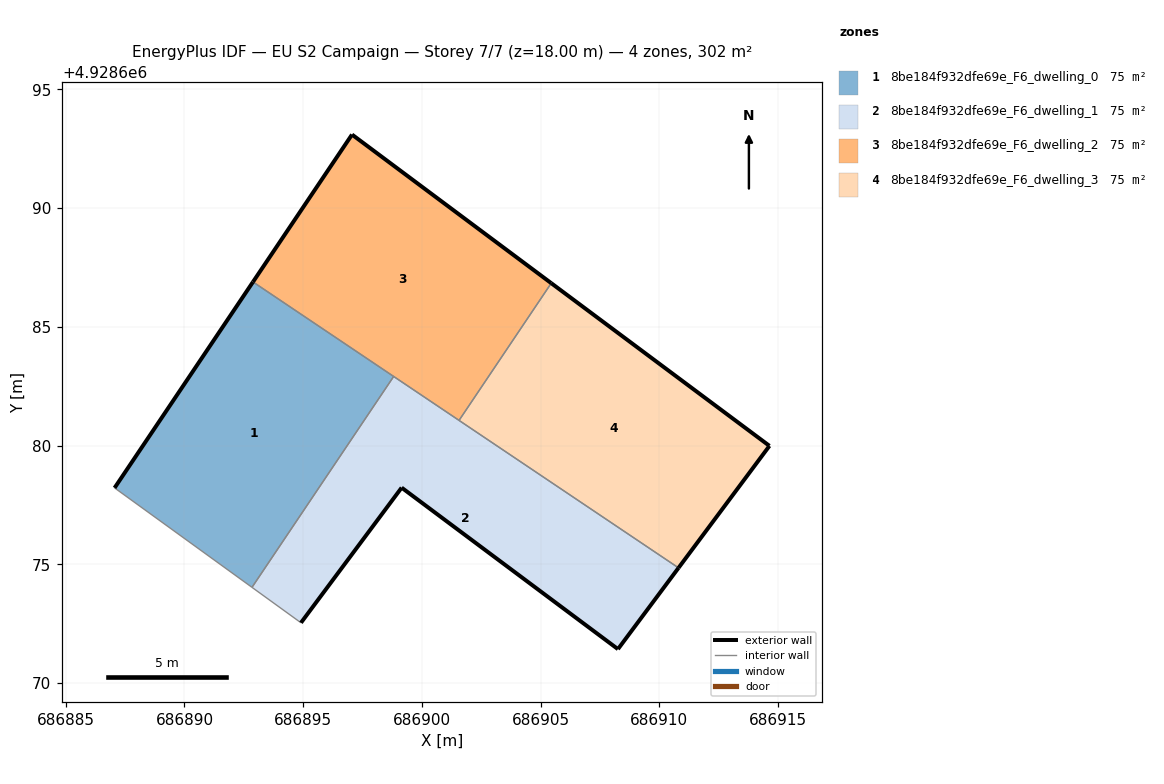
=== STOREY PLAN SPEC (per zone: floor XY polygon, exterior-wall plan segments, windows/doors) ===
zone 1: 8be184f932dfe69e_F6_dwelling_0  (75.5 m²)
  floor: (686892.84, 4928674.03) (686898.81, 4928682.91) (686892.89, 4928686.89) (686887.06, 4928678.22)
  exterior wall: (686887.06, 4928678.22) – (686892.89, 4928686.89)  [10.5 m]
  interior walls: 3
zone 2: 8be184f932dfe69e_F6_dwelling_1  (75.5 m²)
  floor: (686908.26, 4928671.43) (686910.81, 4928674.85) (686898.81, 4928682.91) (686892.84, 4928674.03) (686894.91, 4928672.54) (686899.15, 4928678.23)
  exterior wall: (686899.15, 4928678.23) – (686894.91, 4928672.54)  [7.1 m]
  exterior wall: (686910.81, 4928674.85) – (686908.26, 4928671.43)  [4.3 m]
  exterior wall: (686908.26, 4928671.43) – (686899.15, 4928678.23)  [11.4 m]
  interior walls: 4
zone 3: 8be184f932dfe69e_F6_dwelling_2  (75.5 m²)
  floor: (686901.56, 4928681.06) (686905.45, 4928686.84) (686897.06, 4928693.10) (686892.89, 4928686.89)
  exterior wall: (686892.89, 4928686.89) – (686897.06, 4928693.10)  [7.5 m]
  exterior wall: (686897.06, 4928693.10) – (686905.45, 4928686.84)  [10.5 m]
  interior walls: 3
zone 4: 8be184f932dfe69e_F6_dwelling_3  (75.5 m²)
  floor: (686910.81, 4928674.85) (686914.64, 4928679.99) (686905.45, 4928686.84) (686901.56, 4928681.06)
  exterior wall: (686905.45, 4928686.84) – (686914.64, 4928679.99)  [11.5 m]
  exterior wall: (686914.64, 4928679.99) – (686910.81, 4928674.85)  [6.4 m]
  interior walls: 2

=== DERIVED (storey summary) ===
Building: EU S2 Campaign
Storey: 7 of 7  (floor level z = 18.00 m)
Storey gross floor area: 302.0 m²
Zones on this storey: 4
  - 8be184f932dfe69e_F6_dwelling_0: floor 75.5 m²; exterior wall 10.5 m (31.4 m²); WWR 0.0%
  - 8be184f932dfe69e_F6_dwelling_1: floor 75.5 m²; exterior wall 22.7 m (68.2 m²); WWR 0.0%
  - 8be184f932dfe69e_F6_dwelling_2: floor 75.5 m²; exterior wall 17.9 m (53.8 m²); WWR 0.0%
  - 8be184f932dfe69e_F6_dwelling_3: floor 75.5 m²; exterior wall 17.9 m (53.6 m²); WWR 0.0%
Zone adjacency (shared interzone walls):
  - 8be184f932dfe69e_F6_dwelling_0 ↔ 8be184f932dfe69e_F6_dwelling_1
  - 8be184f932dfe69e_F6_dwelling_0 ↔ 8be184f932dfe69e_F6_dwelling_2
  - 8be184f932dfe69e_F6_dwelling_1 ↔ 8be184f932dfe69e_F6_dwelling_2
  - 8be184f932dfe69e_F6_dwelling_1 ↔ 8be184f932dfe69e_F6_dwelling_3
  - 8be184f932dfe69e_F6_dwelling_2 ↔ 8be184f932dfe69e_F6_dwelling_3